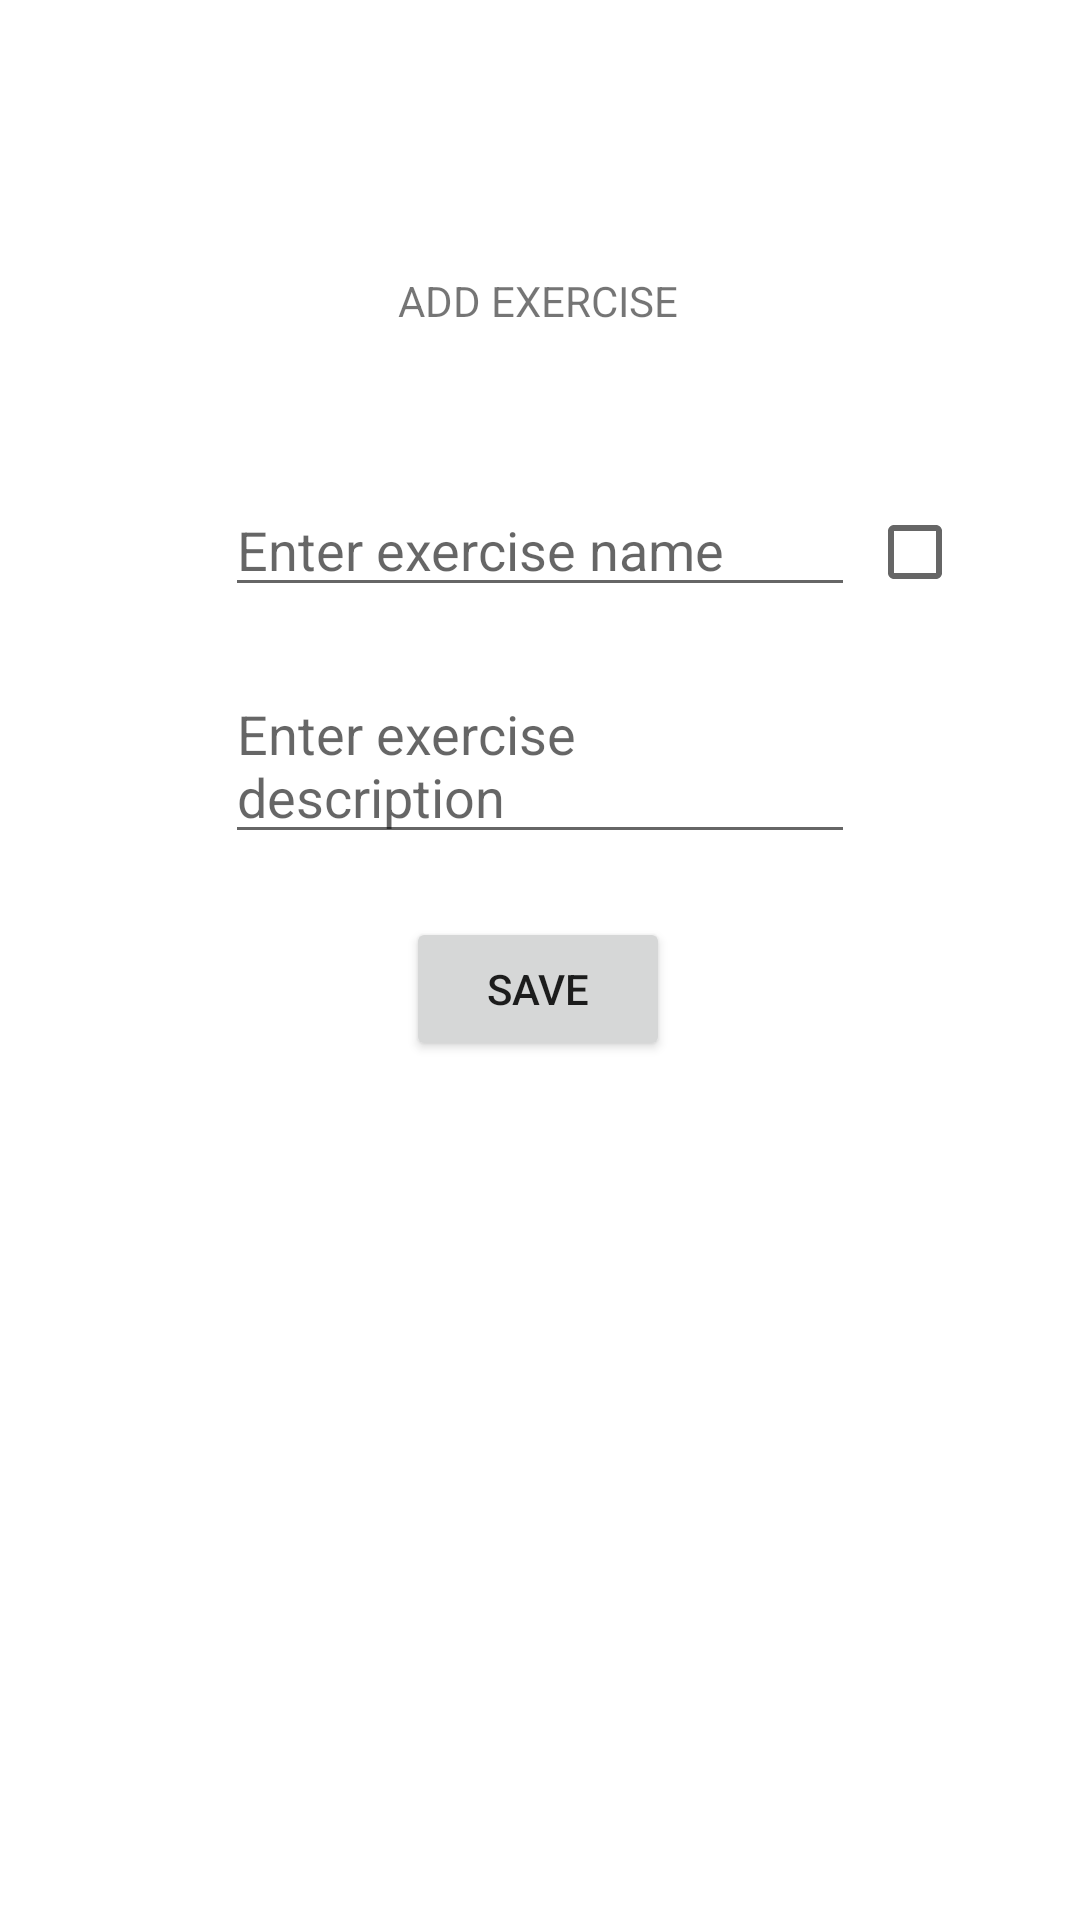

Produce the Android XML layout that renders to this screen, including the resource entries it uses.
<!-- AndroidManifest.xml: application theme Theme.Kalistenic -->
<!-- res/layout/activity_add_exercise.xml -->
<?xml version="1.0" encoding="utf-8"?>
<androidx.constraintlayout.widget.ConstraintLayout xmlns:android="http://schemas.android.com/apk/res/android"
    xmlns:app="http://schemas.android.com/apk/res-auto"
    xmlns:tools="http://schemas.android.com/tools"
    android:layout_width="match_parent"
    android:layout_height="match_parent"
    tools:context=".AddExercise"

    >

    <EditText
        android:id="@+id/exerciseNameET"
        android:layout_width="wrap_content"
        android:layout_height="wrap_content"
        android:ems="10"
        app:layout_constraintBottom_toBottomOf="parent"
        app:layout_constraintEnd_toEndOf="parent"
        app:layout_constraintStart_toStartOf="parent"
        app:layout_constraintTop_toTopOf="parent"
        app:layout_constraintVertical_bias="0.269"
        android:hint="Enter exercise name"/>

    <EditText
        android:id="@+id/exerciseDescriptionET"
        android:layout_width="wrap_content"
        android:layout_height="wrap_content"
        android:layout_marginTop="20dp"
        android:ems="10"
        app:layout_constraintEnd_toEndOf="parent"
        app:layout_constraintStart_toStartOf="parent"
        app:layout_constraintTop_toBottomOf="@+id/exerciseNameET"
        android:hint="Enter exercise description"
        />


    <CheckBox
        android:id="@+id/cardioCheckBox"
        android:layout_width="wrap_content"
        android:layout_height="wrap_content"
        app:layout_constraintBottom_toBottomOf="parent"
        app:layout_constraintEnd_toEndOf="parent"
        app:layout_constraintHorizontal_bias="0.153"
        app:layout_constraintStart_toEndOf="@+id/exerciseNameET"
        app:layout_constraintTop_toTopOf="parent"
        app:layout_constraintVertical_bias="0.27" />

    <Button
        android:id="@+id/saveExerciseBtn"
        android:layout_width="wrap_content"
        android:layout_height="wrap_content"
        android:text="SAVE"
        app:layout_constraintBottom_toBottomOf="parent"
        app:layout_constraintEnd_toEndOf="parent"
        app:layout_constraintHorizontal_bias="0.498"
        app:layout_constraintStart_toStartOf="parent"
        app:layout_constraintTop_toBottomOf="@+id/exerciseDescriptionET"
        app:layout_constraintVertical_bias="0.068" />

    <TextView
        android:id="@+id/textView"
        android:layout_width="wrap_content"
        android:layout_height="wrap_content"
        android:text="ADD EXERCISE"
        app:layout_constraintBottom_toTopOf="@+id/exerciseNameET"
        app:layout_constraintEnd_toEndOf="parent"
        app:layout_constraintHorizontal_bias="0.498"
        app:layout_constraintStart_toStartOf="parent"
        app:layout_constraintTop_toTopOf="parent"
        app:layout_constraintVertical_bias="0.638" />





</androidx.constraintlayout.widget.ConstraintLayout>
<!-- resources referenced by this layout -->
<resources>
  <style name="Theme.Kalistenic" parent="Theme.MaterialComponents.DayNight.DarkActionBar">
          
          <item name="colorPrimary">@color/purple_500</item>
          <item name="colorPrimaryVariant">@color/purple_700</item>
          <item name="colorOnPrimary">@color/white</item>
          
          <item name="colorSecondary">@color/teal_200</item>
          <item name="colorSecondaryVariant">@color/teal_700</item>
          <item name="colorOnSecondary">@color/black</item>
          
          <item name="android:statusBarColor">?attr/colorPrimaryVariant</item>
          
      </style>
  <!-- not gathered from this repository: default colours our renderer supplied (Android Studio template values) -->
  <color name="purple_500">#FF6200EE</color>
  <color name="purple_700">#FF3700B3</color>
  <color name="teal_200">#FF03DAC5</color>
  <color name="teal_700">#FF018786</color>
  <color name="black">#FF000000</color>
  <color name="white">#FFFFFFFF</color>
</resources>
